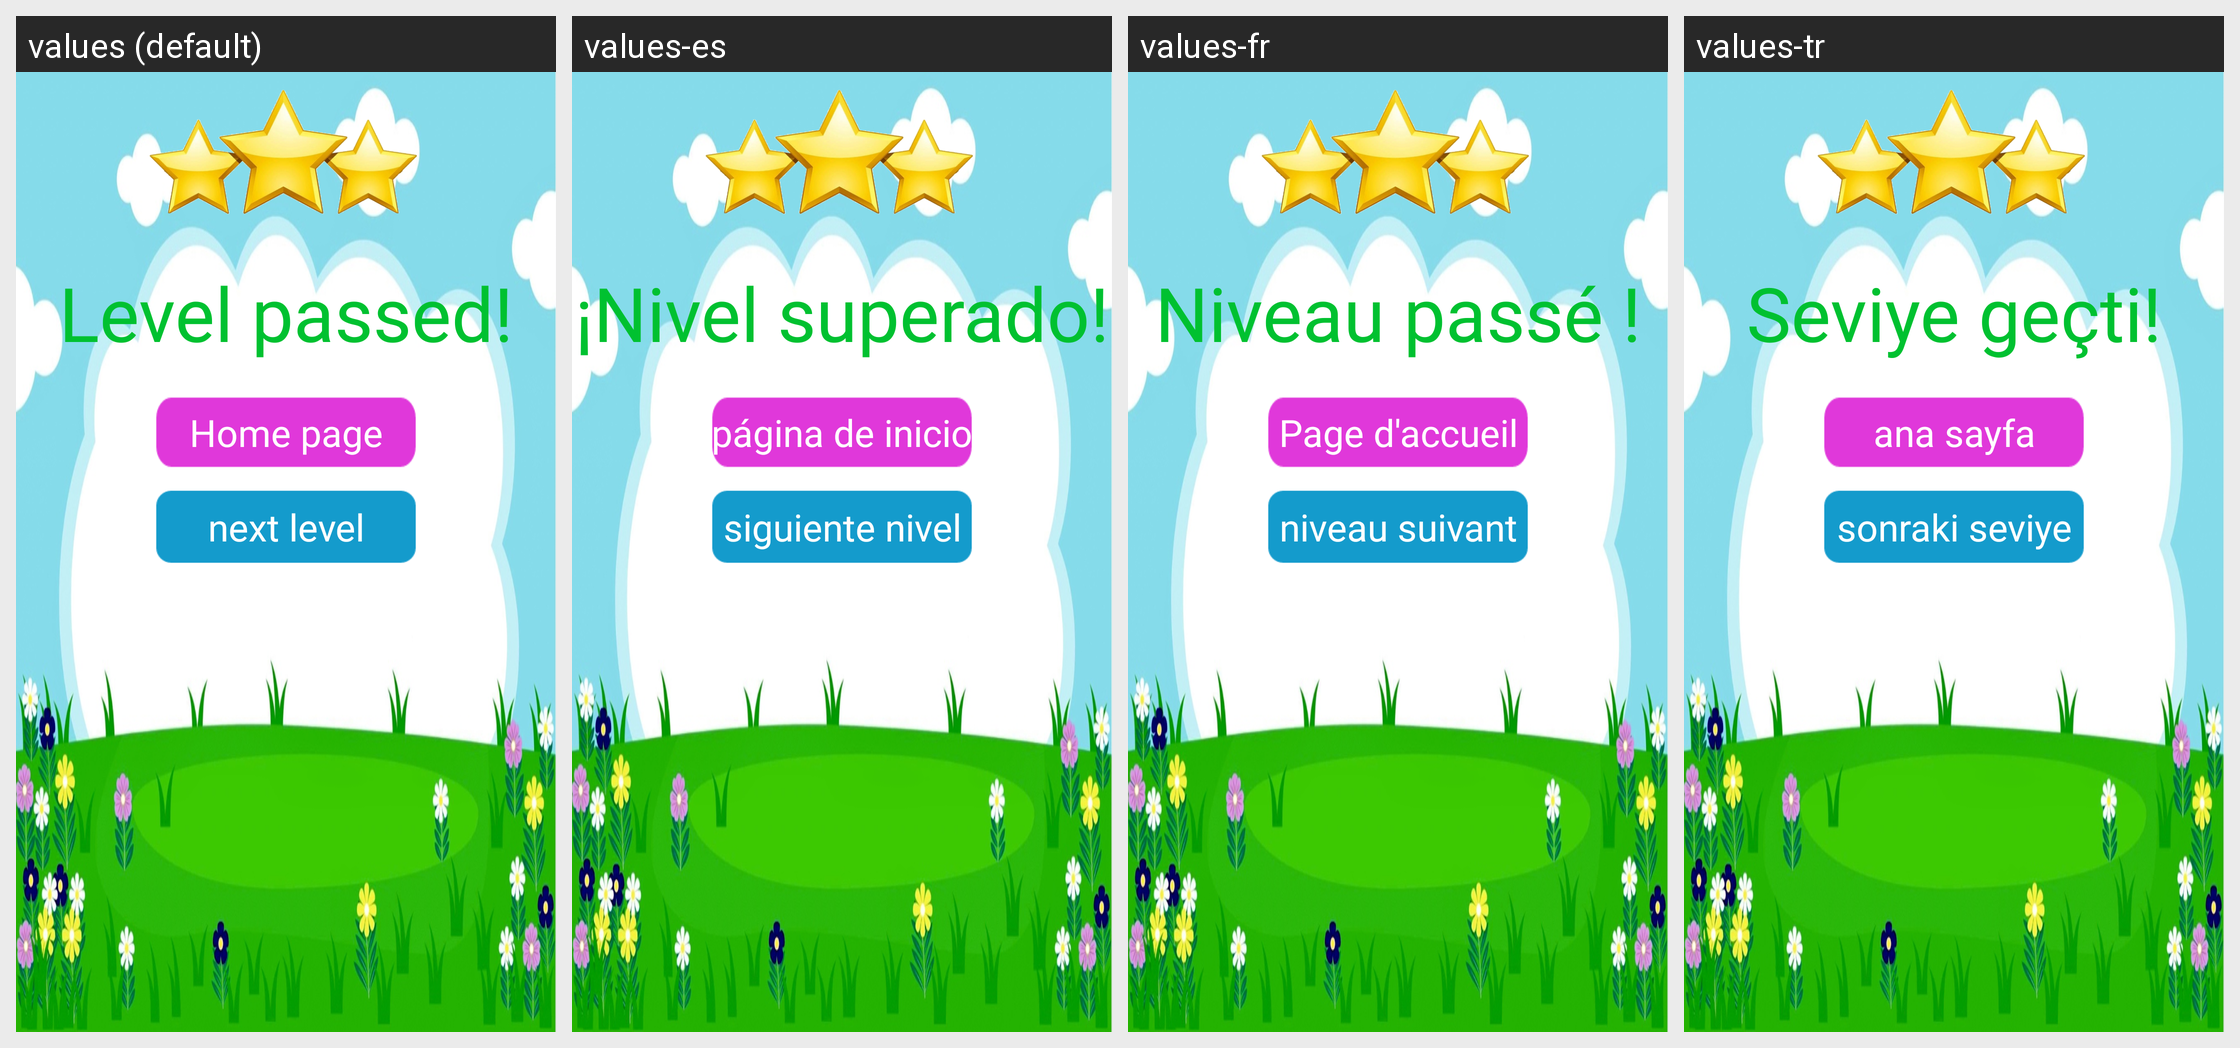

Translations of the strings shown on this Android screen, per locale in the grid:
Android screen res/layout/activity_end_level.xml rendered under 4 locales, left to right: values (default), values-es, values-fr, values-tr. Device: Nexus 5 (rendered at 1080×1920; each locale shown at half size, 540×960, under a caption strip naming it); theme AppTheme.
Other locales in the repository, not shown: values-ar, values-hi, values-iw.
Strings drawn on this screen, with the default value and each locale's value (text and hints the layout hard-codes, and strings that could not be matched under every locale, appear in the picture but are not listed):

levelpassed
  values: Level passed!
  values-es: ¡Nivel superado!
  values-fr: Niveau passé !
  values-tr: Seviye geçti!

homepage
  values: Home page
  values-es: página de inicio
  values-fr: Page d'accueil
  values-tr: ana sayfa

nextlevel
  values: next level
  values-es: siguiente nivel
  values-fr: niveau suivant
  values-tr: sonraki seviye
